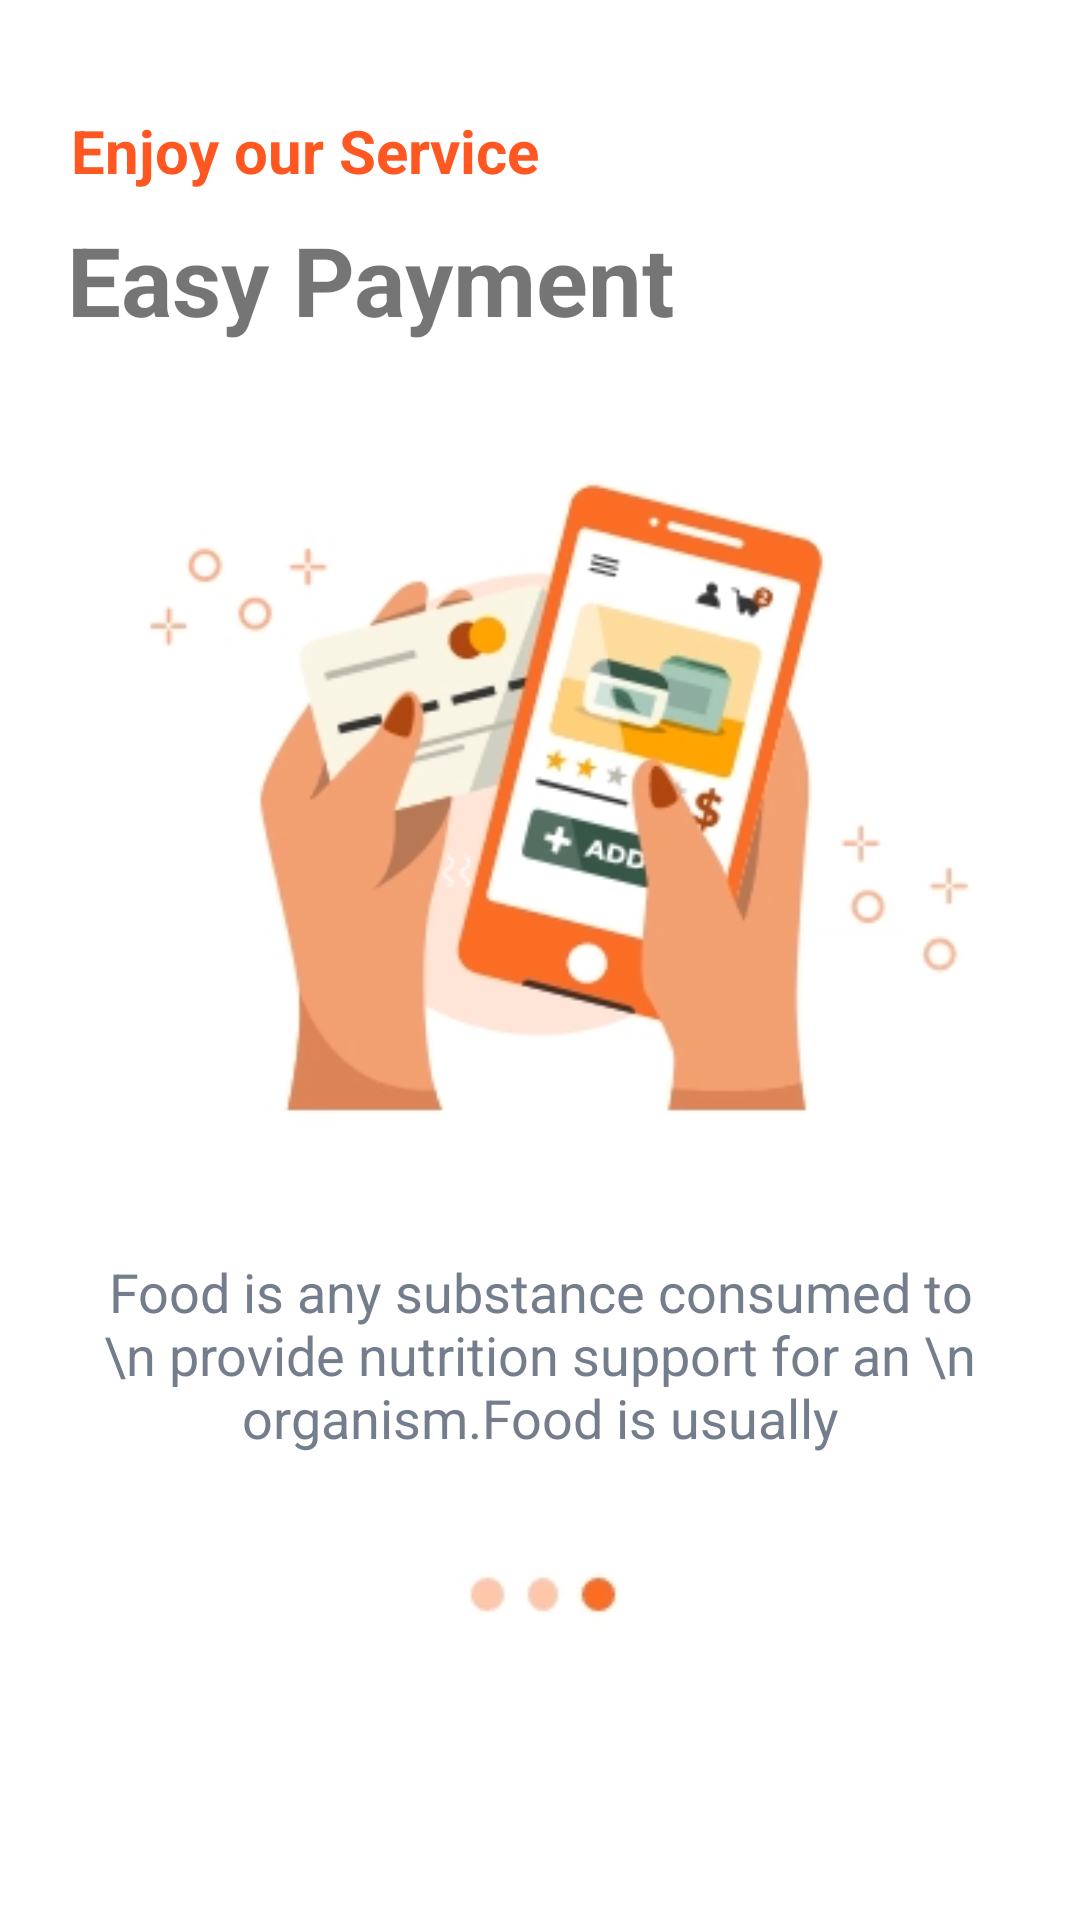

Layout XML and referenced resources for this Android screen:
<!-- AndroidManifest.xml: application theme Theme.Major_project -->
<!-- res/layout/fragment_third_on_boarding_screen.xml -->
<?xml version="1.0" encoding="utf-8"?>
<androidx.constraintlayout.widget.ConstraintLayout xmlns:android="http://schemas.android.com/apk/res/android"
    xmlns:app="http://schemas.android.com/apk/res-auto"
    xmlns:tools="http://schemas.android.com/tools"
    android:layout_width="match_parent"
    android:layout_height="match_parent"
    tools:context=".Fragments.OnboardScreen.ThirdOnBoardingScreen"
    android:id="@+id/onboard_screen_three"
    >

    <TextView
        android:id="@+id/heading1"
        android:layout_width="wrap_content"
        android:layout_height="wrap_content"
        android:padding="8dp"
        android:text="Enjoy our Service"
        android:textColor="@color/orange"
        android:textSize="20sp"
        android:textStyle="bold"
        app:layout_constraintBottom_toBottomOf="parent"
        app:layout_constraintEnd_toEndOf="parent"
        app:layout_constraintHorizontal_bias="0.083"
        app:layout_constraintStart_toStartOf="parent"
        app:layout_constraintTop_toTopOf="parent"
        app:layout_constraintVertical_bias="0.048" />

    <TextView
        android:id="@+id/heading2"
        android:layout_width="wrap_content"
        android:layout_height="wrap_content"
        android:text="Easy Payment"
        android:paddingLeft="8dp"
        android:textSize="32sp"
        android:textStyle="bold"
        app:layout_constraintBottom_toBottomOf="parent"
        app:layout_constraintEnd_toEndOf="parent"
        app:layout_constraintHorizontal_bias="0.095"
        app:layout_constraintStart_toStartOf="parent"
        app:layout_constraintTop_toBottomOf="@+id/heading1"
        app:layout_constraintVertical_bias="0.0" />

    <ImageView
        android:id="@+id/image"
        android:layout_width="match_parent"
        android:layout_height="wrap_content"
        android:padding="8dp"
        android:src="@drawable/pic3"
        app:layout_constraintBottom_toBottomOf="parent"
        app:layout_constraintEnd_toEndOf="parent"
        app:layout_constraintHorizontal_bias="0.0"
        app:layout_constraintStart_toStartOf="parent"
        app:layout_constraintTop_toBottomOf="@+id/heading2"
        app:layout_constraintVertical_bias="0.0" />

    <TextView
        android:id="@+id/desc"
        android:layout_width="wrap_content"
        android:layout_height="wrap_content"
        android:text="Food is any substance consumed to \n provide nutrition support for an \n organism.Food is usually"
        android:textAlignment="center"
        android:textColor="@color/grey"
        android:textSize="18sp"
        app:layout_constraintBottom_toBottomOf="parent"
        app:layout_constraintEnd_toEndOf="parent"
        app:layout_constraintStart_toStartOf="parent"
        app:layout_constraintTop_toBottomOf="@+id/image"
        app:layout_constraintVertical_bias="0.042" />

    <ImageView
        android:id="@+id/pinimage"
        android:layout_width="wrap_content"
        android:layout_height="wrap_content"
        android:layout_gravity="center"
        android:padding="5dp"
        android:src="@drawable/pin3"
        app:layout_constraintBottom_toBottomOf="parent"
        app:layout_constraintEnd_toEndOf="parent"
        app:layout_constraintStart_toStartOf="parent"
        app:layout_constraintTop_toBottomOf="@+id/desc"
        app:layout_constraintVertical_bias="0.235" />

</androidx.constraintlayout.widget.ConstraintLayout>
<!-- resources referenced by this layout -->
<resources>
  <color name="grey">#747d8c</color>
  <color name="orange">#ff5722</color>
  <!-- drawable pic3: png bitmap (drawable, 52633 bytes) -->
  <!-- drawable pin3: png bitmap (drawable, 1608 bytes) -->
  <style name="Theme.Major_project" parent="Base.Theme.Major_project">
      </style>
  <style name="Base.Theme.Major_project" parent="Theme.MaterialComponents.Light.NoActionBar">
          
          <item name="colorPrimary">@color/orange</item>
          <item name="colorPrimaryVariant">@color/green_dark</item>
          <item name="colorOnPrimary">@color/white</item>
          
          <item name="colorSecondary">@color/blue</item>
          <item name="colorSecondaryVariant">@color/blue_dark</item>
          <item name="colorOnSecondary">@color/black</item>
          
          <item name="android:statusBarColor" tools:targetApi="l">@color/orange</item>
          
      </style>
  <color name="green_dark">#003300</color>
  <color name="white">#FFFFFFFF</color>
  <color name="blue">#0288D1</color>
  <color name="blue_dark">#005B9F</color>
  <color name="black">#FF000000</color>
</resources>
